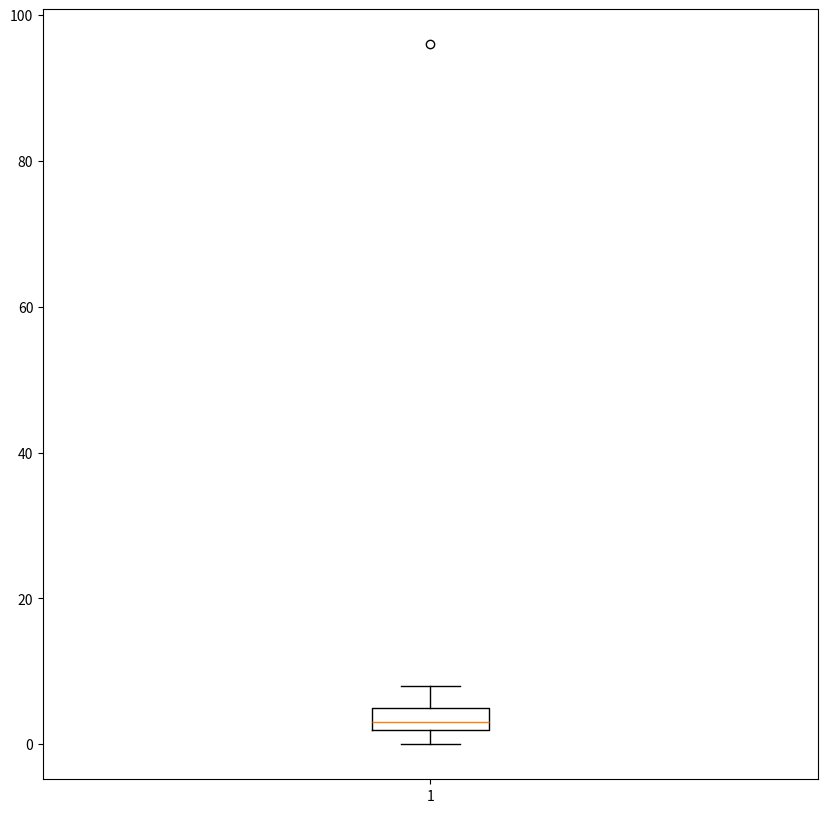

Reproduce this figure in Python.
# Import libraries
import matplotlib.pyplot as plt
import numpy as np

# Creating dataset
np.random.seed(10)
data = [1,2,2,2,3,4,1,2,3,2,2,3,4,5,5,3,6,7,8,96,0,5,4,3]

fig = plt.figure(figsize=(10, 10))

# Creating plot
plt.boxplot(data)

# show plot
plt.show()